Labelled photos from "snaplookup-prediction", an image-classification folder in shibicr93/snaplookup-prediction. The possible labels are: bathroom mirrors, bathroom shelves, bathroom sinks, ceiling fans, curtain rods, pet beds, rugs, toilet paper holders, towel bars, towel hooks, towel racks, towel rings.

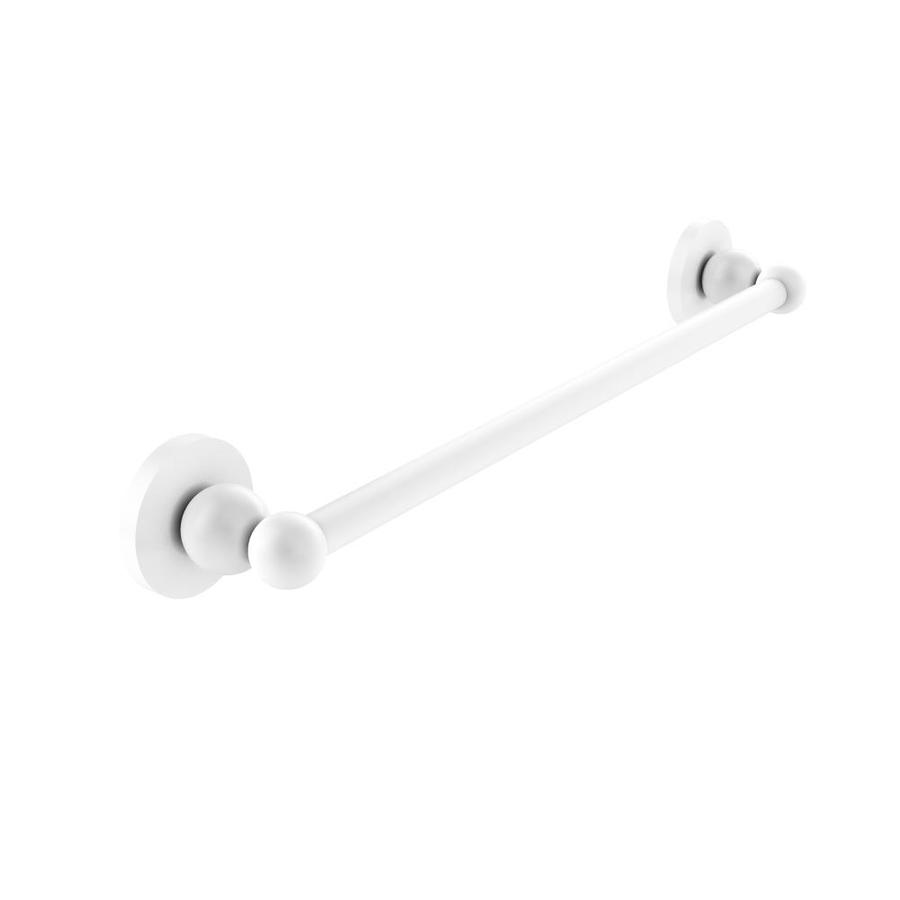
Label: towel bars

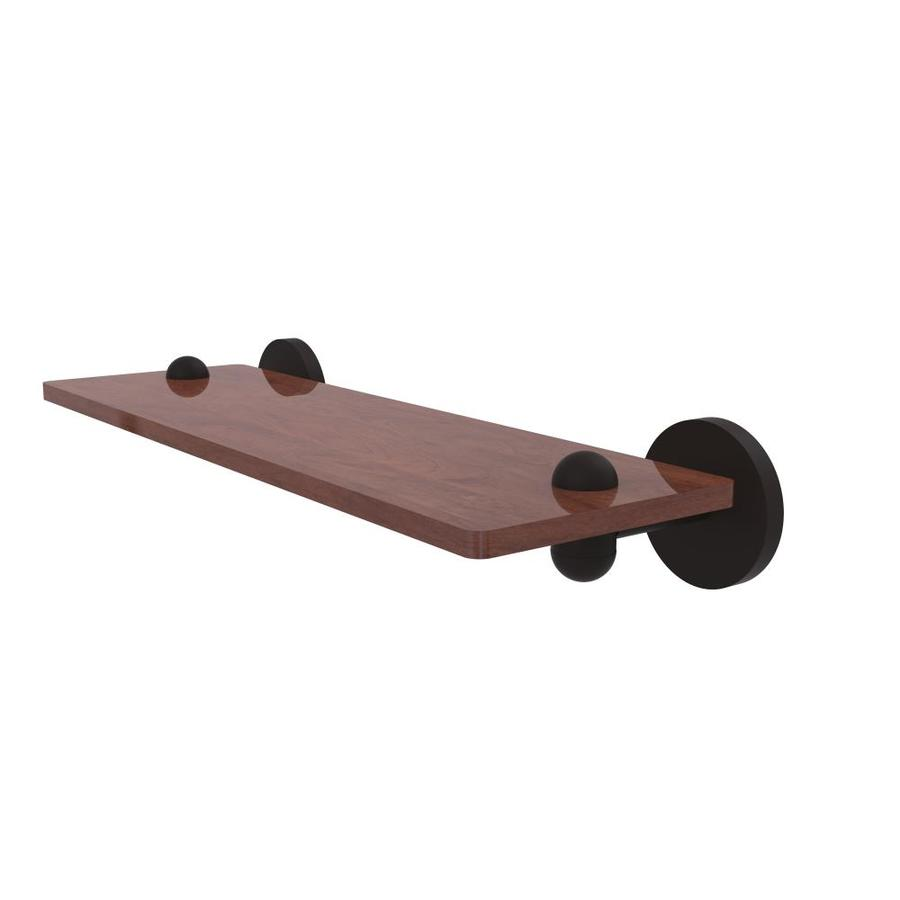
Label: bathroom shelves

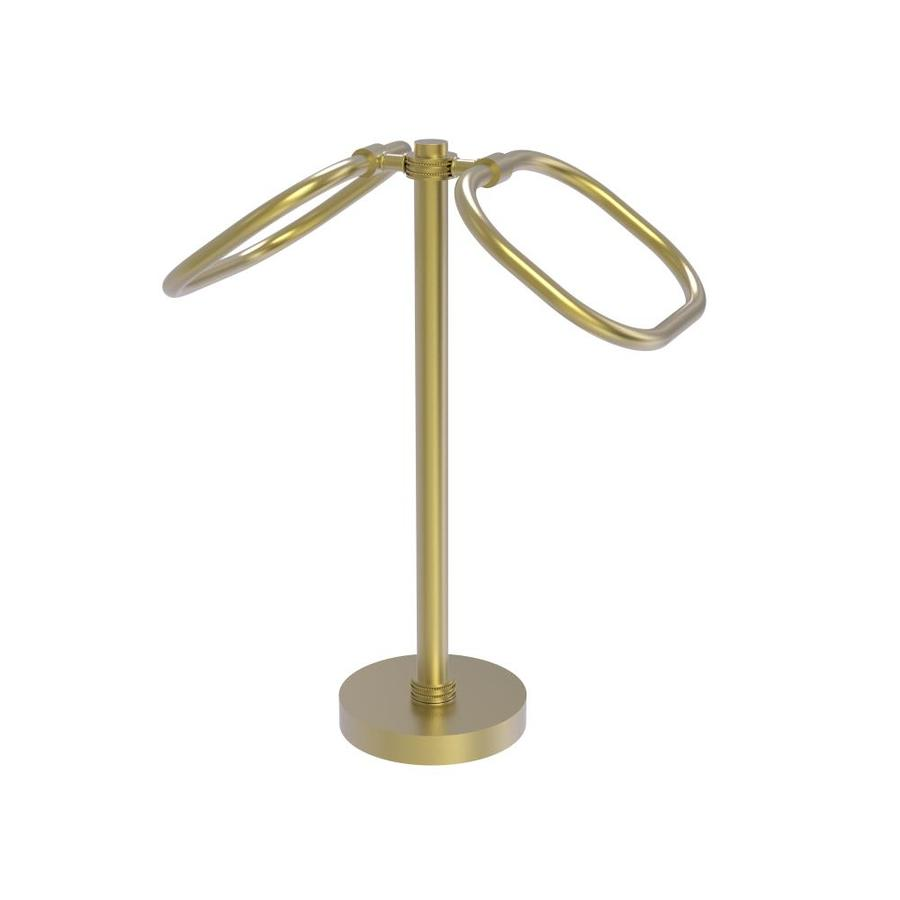
Label: towel rings

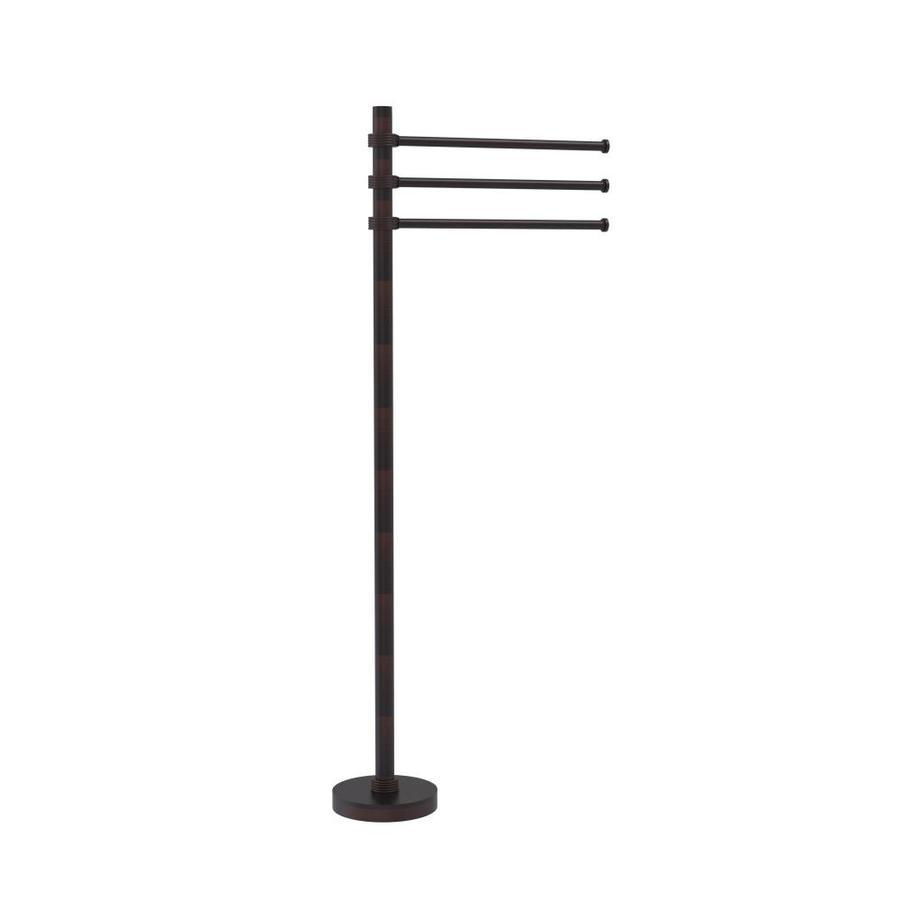
Label: towel racks

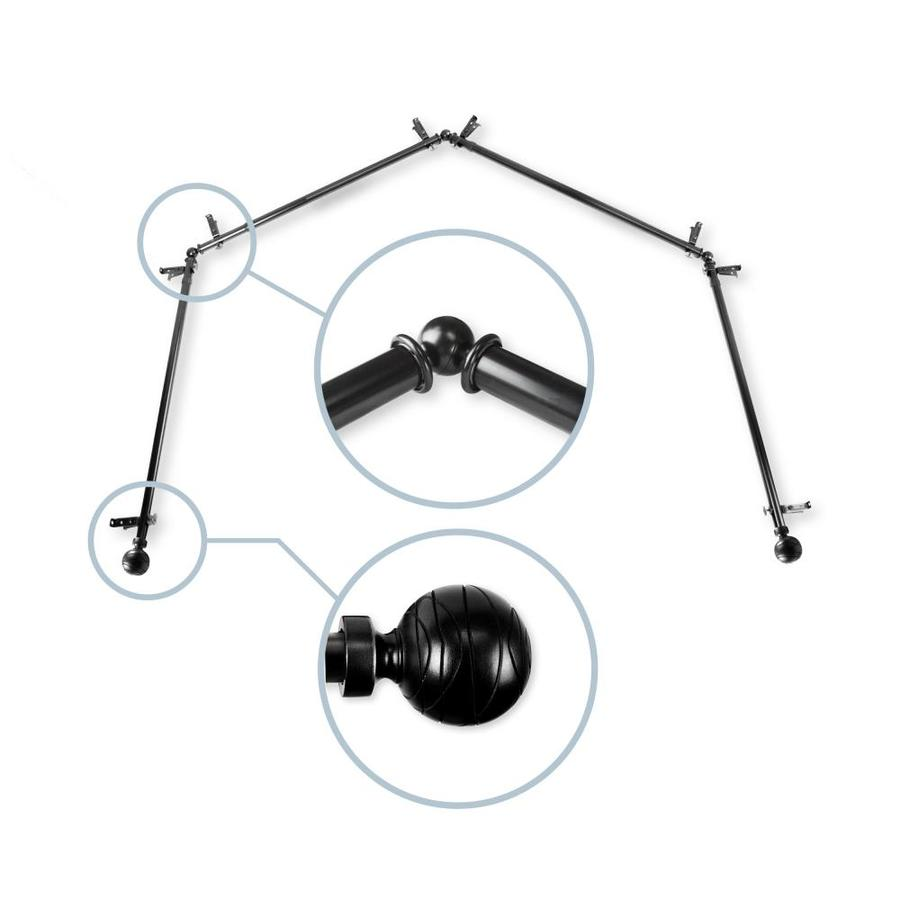
Label: curtain rods

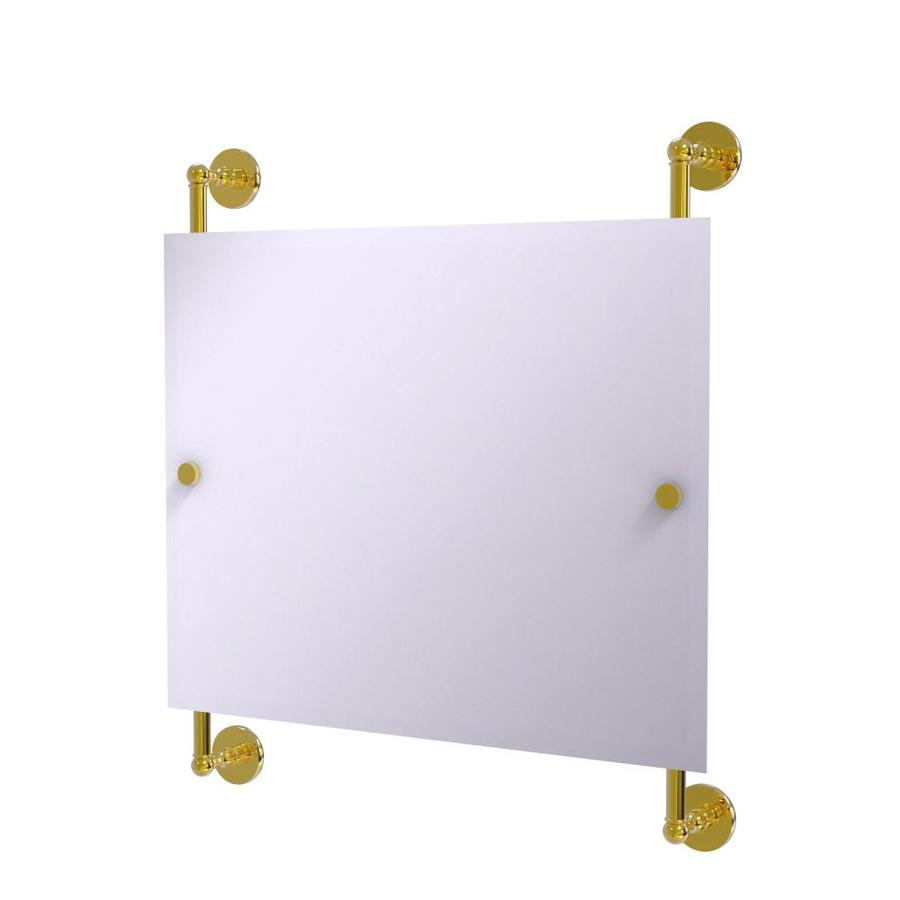
Label: bathroom mirrors
